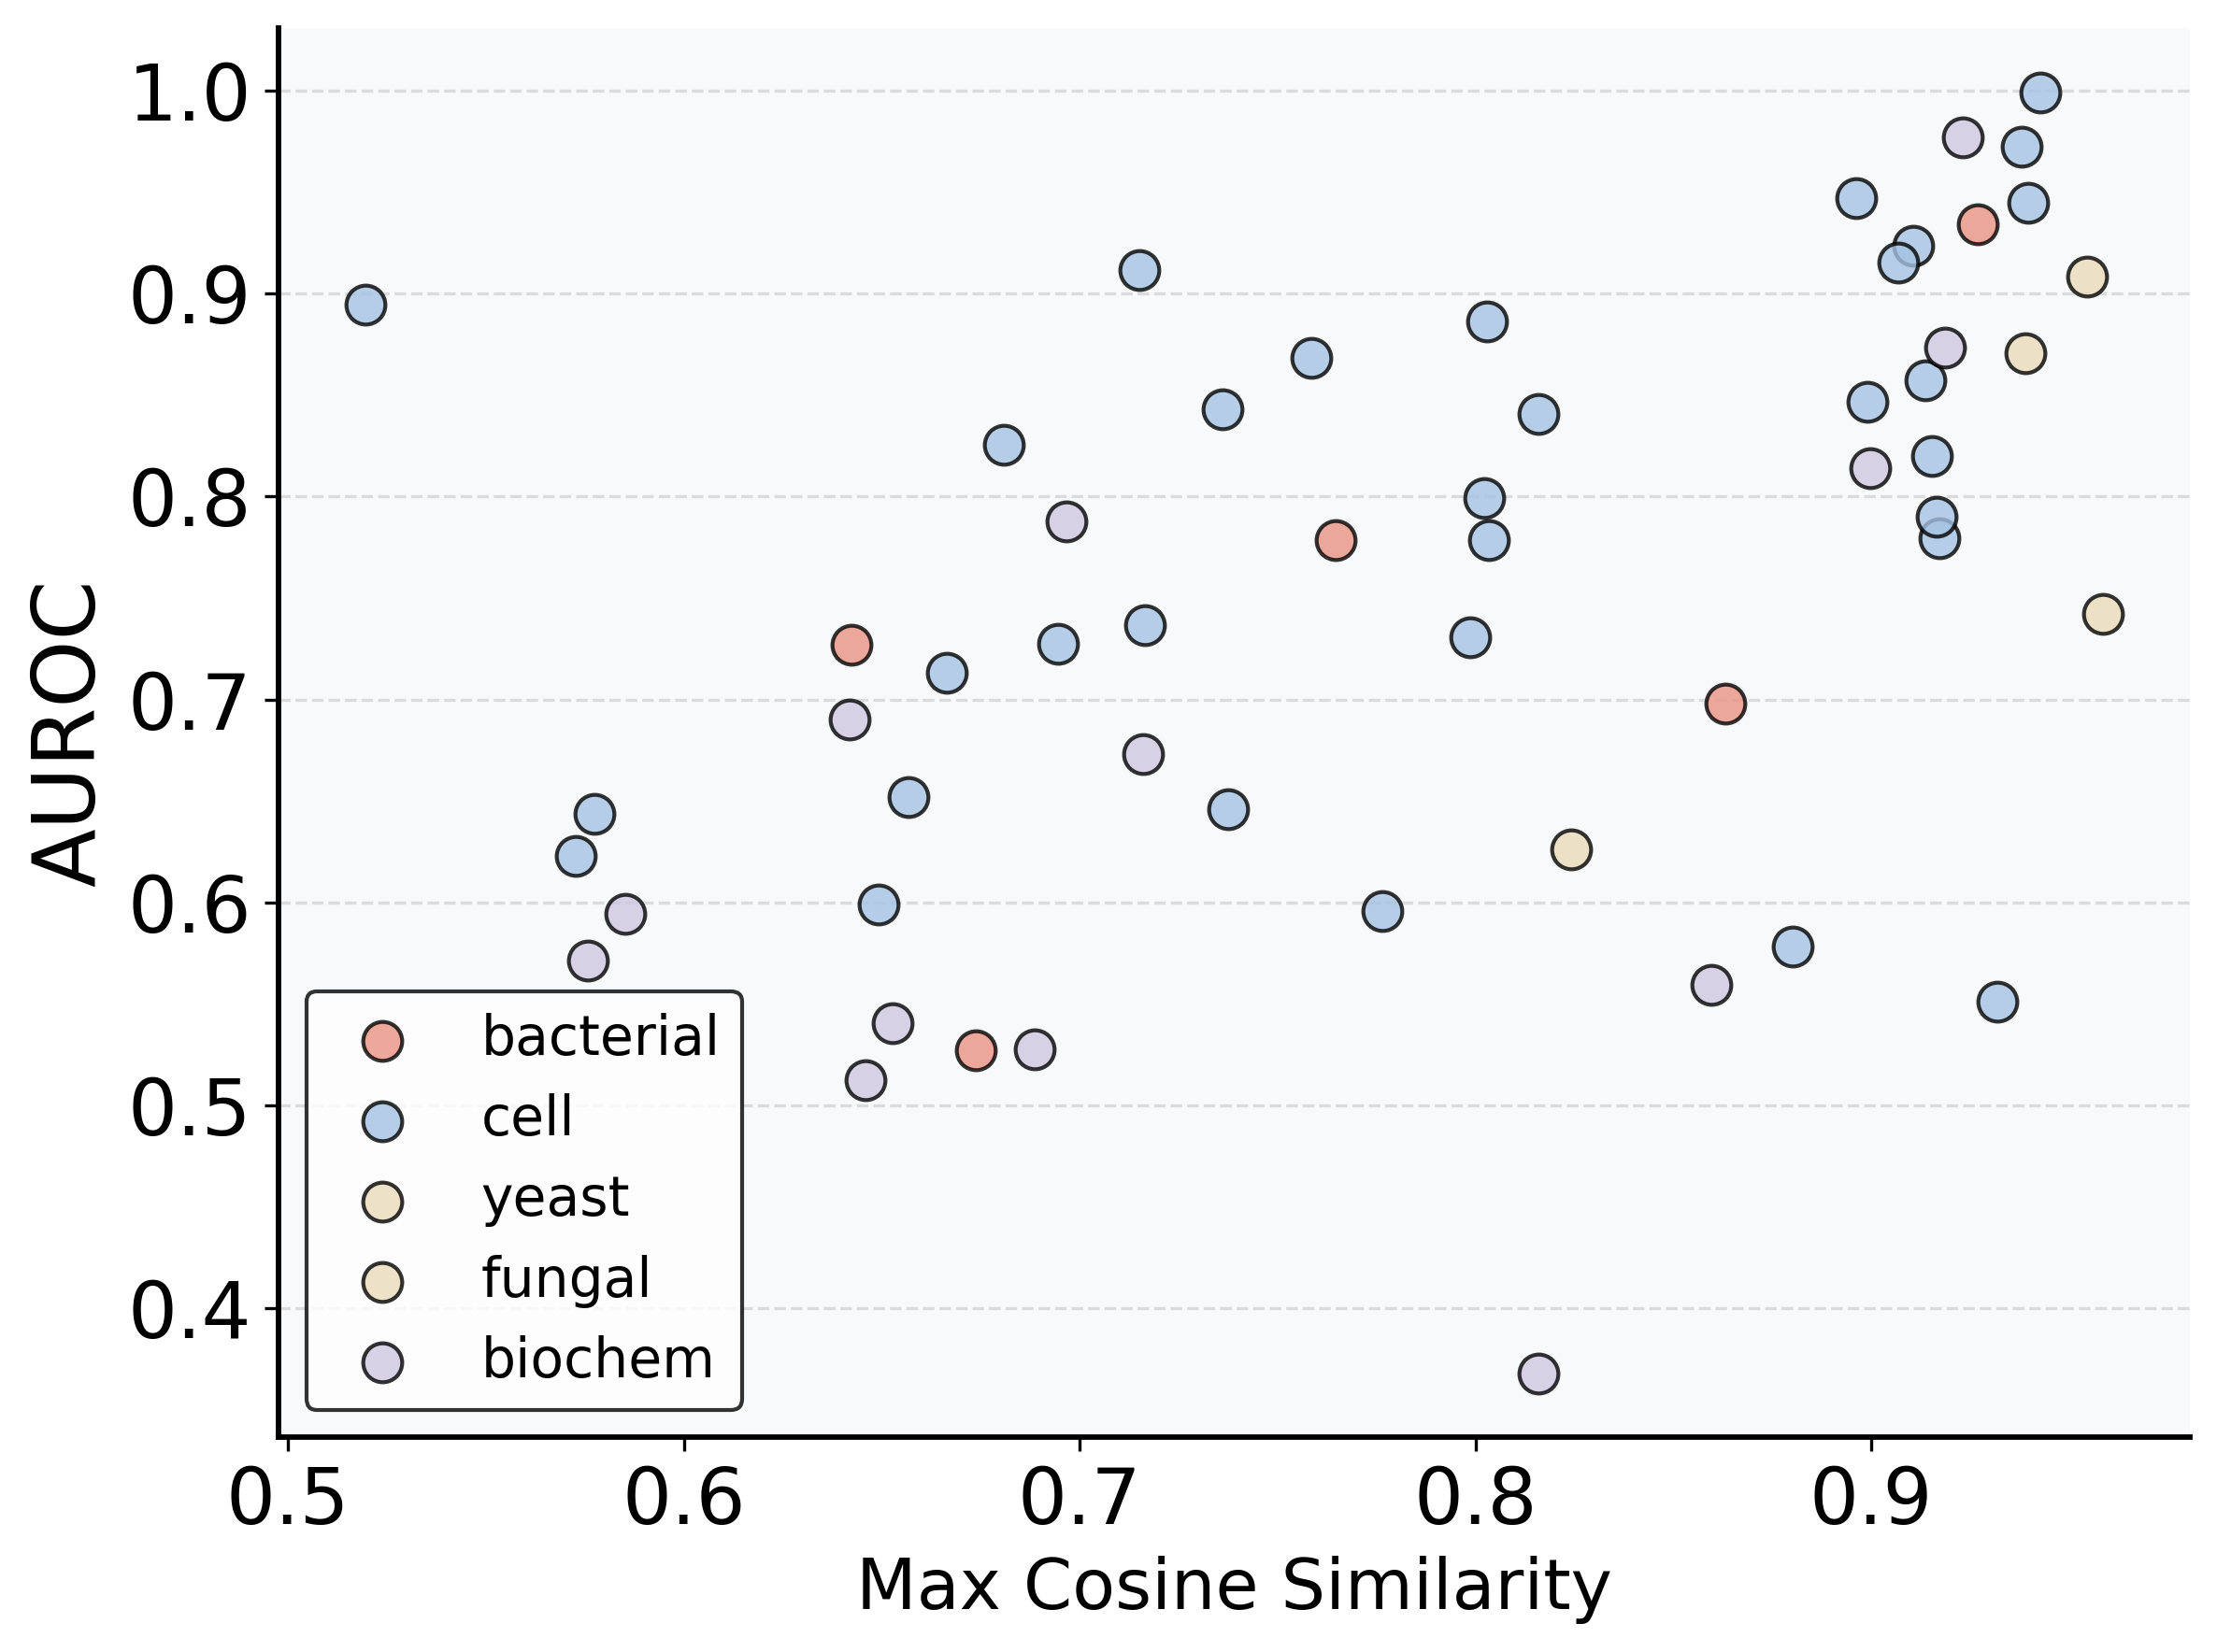

The table this chart was drawn from, first rows:
assay_id, max_similarity, nearest_train_neighbor, ASSAY_TYPE, auroc, type_key
10_20, 0.7646, 181_600, bacterial, 0.7784, bacterial
104_291, 0.9381, 104_300, cell, 0.9723, cell
104_297, 0.9428, 104_295, cell, 0.9993, cell
105_341, 0.8963, 105_374, cell, 0.9469, cell
105_382, 0.9396, 105_378, cell, 0.9446, cell
105_391, 0.9136, 105_369, cell, 0.8573, cell
11_21, 0.6424, 11_22, bacterial, 0.7272, bacterial
110_400, 0.932, 110_397, cell, 0.5513, cell
116_413, 0.9585, 116_412, yeast, 0.7421, fungal
116_414, 0.9547, 116_424, yeast, 0.9082, fungal
116_415, 0.939, 116_425, yeast, 0.8706, fungal
16_27, 0.9108, 15_26, cell, 0.9236, cell
169_545, 0.8034, 169_549, cell, 0.7786, cell
17_28, 0.9174, 12_23, cell, 0.7793, cell
170_550, 0.9154, 170_551, cell, 0.8202, cell
175_559, 0.816, 118_432, cell, 0.8405, cell
178_684, 0.7362, 234_707, cell, 0.843, cell
180_686, 0.8241, 179_659, fungal, 0.6262, fungal
184_606, 0.7152, 187_619, cell, 0.9118, cell
19_30, 0.9069, 15_26, cell, 0.9151, cell
191_630, 0.6968, 240_714, biochem, 0.7879, biochem
191_675, 0.6886, 239_713, biochem, 0.5278, biochem
197_648, 0.9232, 197_646, biochem, 0.9771, biochem
197_649, 0.8999, 197_647, biochem, 0.8141, biochem
197_650, 0.9187, 197_646, biochem, 0.8732, biochem
198_682, 0.7765, 192_635, cell, 0.5957, cell
200_658, 0.5775, 216_687, cell, 0.6439, cell
217_689, 0.8632, 217_688, bacterial, 0.6982, bacterial
219_691, 0.7161, 267_745, biochem, 0.6731, biochem
224_696, 0.6738, 181_600, bacterial, 0.5272, bacterial
228_700, 0.5758, 275_754, biochem, 0.5716, biochem
229_701, 0.6808, 217_688, cell, 0.8254, cell
232_704, 0.7988, 232_705, cell, 0.7308, cell
244_718, 0.6459, 227_699, biochem, 0.5127, biochem
247_721, 0.6527, 220_692, biochem, 0.5404, biochem
250_726, 0.6945, 249_724, cell, 0.7275, cell
259_737, 0.8159, 258_736, biochem, 0.3681, biochem
268_746, 0.5851, 108_394, biochem, 0.5943, biochem
269_747, 0.7376, 26_37, cell, 0.646, cell
271_749, 0.7165, 169_549, cell, 0.7368, cell
281_760, 0.6493, 264_742, cell, 0.5991, cell
37_74, 0.9166, 37_77, cell, 0.7901, cell
42_104, 0.7585, 42_103, cell, 0.8681, cell
7_10, 0.9269, 7_11, bacterial, 0.9341, bacterial
70_211, 0.6665, 274_752, cell, 0.7131, cell
76_230, 0.6419, 100_277, biochem, 0.6902, biochem
78_237, 0.5196, 100_277, cell, 0.8944, cell
82_243, 0.8029, 82_242, cell, 0.8862, cell
83_244, 0.8597, 83_245, biochem, 0.5594, biochem
85_247, 0.8023, 85_248, cell, 0.7992, cell
86_250, 0.8801, 86_249, cell, 0.5784, cell
88_252, 0.6567, 153_510, cell, 0.6518, cell
88_254, 0.5726, 194_639, cell, 0.6231, cell
92_258, 0.8992, 91_257, cell, 0.8465, cell
